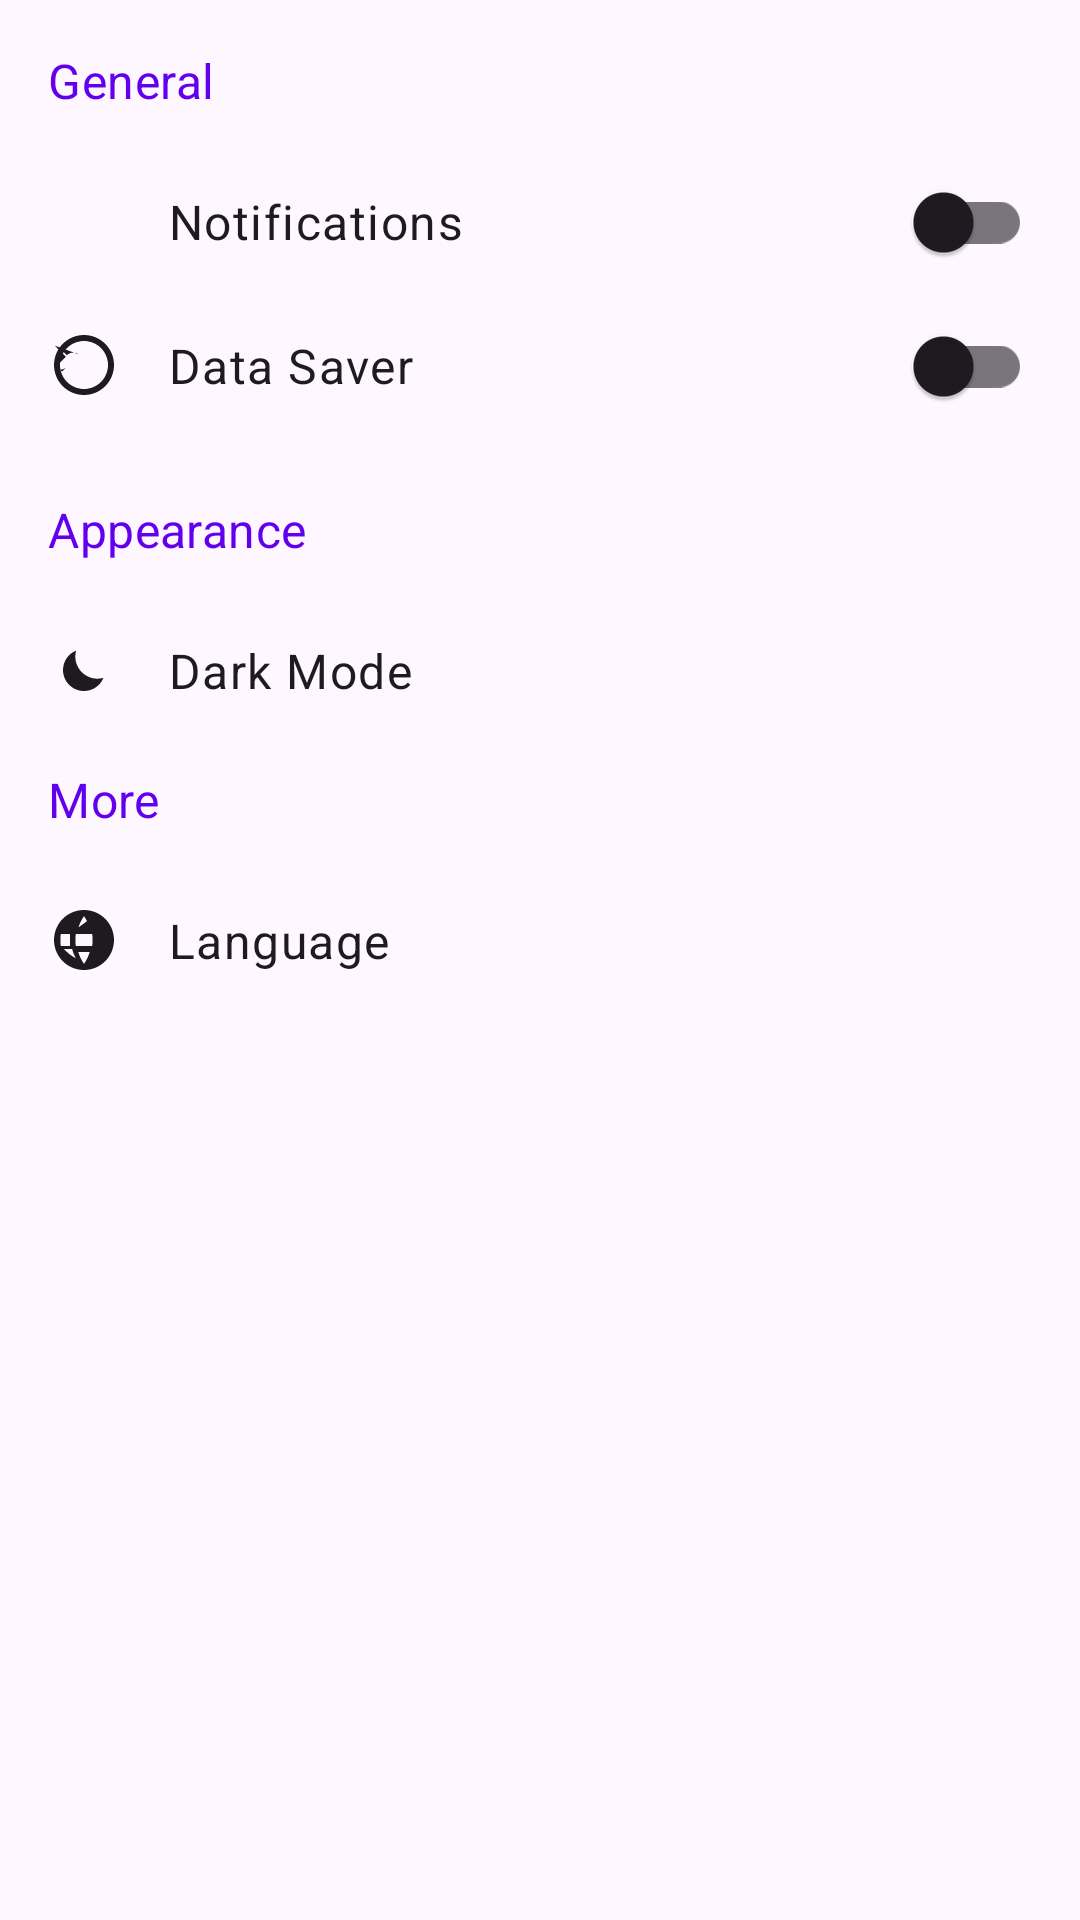

Write the Android layout XML for this screen, with the resource values it uses.
<!-- AndroidManifest.xml: application theme Theme.AnimalLover -->
<!-- res/layout/fragment_setting.xml -->
<?xml version="1.0" encoding="utf-8"?>
<ScrollView xmlns:android="http://schemas.android.com/apk/res/android"
    xmlns:app="http://schemas.android.com/apk/res-auto"
    xmlns:tools="http://schemas.android.com/tools"
    android:layout_width="match_parent"
    android:layout_height="match_parent"
    android:background="?android:attr/colorBackground"
    tools:context=".SettingFragment">

    <androidx.constraintlayout.widget.ConstraintLayout
        android:layout_width="match_parent"
        android:layout_height="wrap_content"
        android:padding="16dp">

        
        <TextView
            android:id="@+id/header_general"
            android:layout_width="wrap_content"
            android:layout_height="wrap_content"
            android:text="General"
            android:textAppearance="@style/TextAppearance.MaterialComponents.Subtitle1"
            android:textColor="?attr/colorPrimary"
            app:layout_constraintStart_toStartOf="parent"
            app:layout_constraintTop_toTopOf="parent" />

        
        <ImageView
            android:id="@+id/icon_notifications"
            android:layout_width="24dp"
            android:layout_height="24dp"
            android:layout_marginTop="24dp"
            android:src="@drawable/ic_notifications"
            app:layout_constraintStart_toStartOf="parent"
            app:layout_constraintTop_toBottomOf="@id/header_general"
            app:tint="?attr/colorOnSurface" />

        <TextView
            android:id="@+id/label_notifications"
            android:layout_width="0dp"
            android:layout_height="wrap_content"
            android:layout_marginStart="16dp"
            android:text="Notifications"
            android:textAppearance="@style/TextAppearance.MaterialComponents.Body1"
            app:layout_constraintBottom_toBottomOf="@id/icon_notifications"
            app:layout_constraintStart_toEndOf="@id/icon_notifications"
            app:layout_constraintTop_toTopOf="@id/icon_notifications"
            app:layout_constraintEnd_toStartOf="@id/switch_notifications"/>

        <com.google.android.material.switchmaterial.SwitchMaterial
            android:id="@+id/switch_notifications"
            android:layout_width="wrap_content"
            android:layout_height="wrap_content"
            app:layout_constraintBottom_toBottomOf="@id/label_notifications"
            app:layout_constraintEnd_toEndOf="parent"
            app:layout_constraintTop_toTopOf="@id/label_notifications" />

        
        <ImageView
            android:id="@+id/icon_data_saver"
            android:layout_width="24dp"
            android:layout_height="24dp"
            android:layout_marginTop="24dp"
            android:src="@drawable/ic_data_saver"
            app:layout_constraintStart_toStartOf="parent"
            app:layout_constraintTop_toBottomOf="@id/icon_notifications"
            app:tint="?attr/colorOnSurface" />

        <TextView
            android:id="@+id/label_data_saver"
            android:layout_width="0dp"
            android:layout_height="wrap_content"
            android:layout_marginStart="16dp"
            android:text="Data Saver"
            android:textAppearance="@style/TextAppearance.MaterialComponents.Body1"
            app:layout_constraintBottom_toBottomOf="@id/icon_data_saver"
            app:layout_constraintStart_toEndOf="@id/icon_data_saver"
            app:layout_constraintTop_toTopOf="@id/icon_data_saver"
            app:layout_constraintEnd_toStartOf="@id/switch_data_saver"/>

        <com.google.android.material.switchmaterial.SwitchMaterial
            android:id="@+id/switch_data_saver"
            android:layout_width="wrap_content"
            android:layout_height="wrap_content"
            app:layout_constraintBottom_toBottomOf="@id/label_data_saver"
            app:layout_constraintEnd_toEndOf="parent"
            app:layout_constraintTop_toTopOf="@id/label_data_saver" />

        
        <TextView
            android:id="@+id/header_appearance"
            android:layout_width="wrap_content"
            android:layout_height="wrap_content"
            android:layout_marginTop="32dp"
            android:text="Appearance"
            android:textAppearance="@style/TextAppearance.MaterialComponents.Subtitle1"
            android:textColor="?attr/colorPrimary"
            app:layout_constraintStart_toStartOf="parent"
            app:layout_constraintTop_toBottomOf="@id/icon_data_saver" />

        
        <ImageView
            android:id="@+id/icon_dark_mode"
            android:layout_width="24dp"
            android:layout_height="24dp"
            android:layout_marginTop="24dp"
            android:src="@drawable/ic_dark_mode"
            app:layout_constraintStart_toStartOf="parent"
            app:layout_constraintTop_toBottomOf="@id/header_appearance"
            app:tint="?attr/colorOnSurface" />

        <TextView
            android:id="@+id/label_dark_mode"
            android:layout_width="0dp"
            android:layout_height="wrap_content"
            android:layout_marginStart="16dp"
            android:text="Dark Mode"
            android:textAppearance="@style/TextAppearance.MaterialComponents.Body1"
            app:layout_constraintBottom_toBottomOf="@id/icon_dark_mode"
            app:layout_constraintStart_toEndOf="@id/icon_dark_mode"
            app:layout_constraintTop_toTopOf="@id/icon_dark_mode" />

        <com.google.android.material.button.MaterialButtonToggleGroup
            android:id="@+id/toggle_dark_mode"
            android:layout_width="wrap_content"
            android:layout_height="wrap_content"
            app:layout_constraintEnd_toEndOf="parent"
            app:layout_constraintTop_toTopOf="@id/label_dark_mode"
            app:layout_constraintBottom_toBottomOf="@id/label_dark_mode"
            app:singleSelection="true"
            app:selectionRequired="true">
            <Button
                android:id="@+id/button_light_mode"
                style="?attr/materialButtonOutlinedStyle"
                android:layout_width="wrap_content"
                android:layout_height="wrap_content"
                android:text="Light" />
            <Button
                android:id="@+id/button_dark_mode"
                style="?attr/materialButtonOutlinedStyle"
                android:layout_width="wrap_content"
                android:layout_height="wrap_content"
                android:text="Dark" />
            <Button
                android:id="@+id/button_system_mode"
                style="?attr/materialButtonOutlinedStyle"
                android:layout_width="wrap_content"
                android:layout_height="wrap_content"
                android:text="System" />
        </com.google.android.material.button.MaterialButtonToggleGroup>

        
        <TextView
            android:id="@+id/header_more"
            android:layout_width="wrap_content"
            android:layout_height="wrap_content"
            android:layout_marginTop="32dp"
            android:text="More"
            android:textAppearance="@style/TextAppearance.MaterialComponents.Subtitle1"
            android:textColor="?attr/colorPrimary"
            app:layout_constraintStart_toStartOf="parent"
            app:layout_constraintTop_toBottomOf="@id/toggle_dark_mode" />

        
        <ImageView
            android:id="@+id/icon_language"
            android:layout_width="24dp"
            android:layout_height="24dp"
            android:layout_marginTop="24dp"
            android:src="@drawable/ic_language"
            app:layout_constraintStart_toStartOf="parent"
            app:layout_constraintTop_toBottomOf="@id/header_more"
            app:tint="?attr/colorOnSurface" />

        <TextView
            android:id="@+id/label_language"
            android:layout_width="0dp"
            android:layout_height="wrap_content"
            android:layout_marginStart="16dp"
            android:text="Language"
            android:textAppearance="@style/TextAppearance.MaterialComponents.Body1"
            app:layout_constraintBottom_toBottomOf="@id/icon_language"
            app:layout_constraintStart_toEndOf="@id/icon_language"
            app:layout_constraintTop_toTopOf="@id/icon_language" />

        <ImageView
            android:layout_width="wrap_content"
            android:layout_height="wrap_content"
            android:src="@drawable/ic_chevron_right"
            app:layout_constraintBottom_toBottomOf="@id/label_language"
            app:layout_constraintEnd_toEndOf="parent"
            app:layout_constraintTop_toTopOf="@id/label_language"
            app:tint="?attr/colorOnSurface" />


    </androidx.constraintlayout.widget.ConstraintLayout>
</ScrollView>
<!-- resources referenced by this layout -->
<resources>
  <!-- drawable ic_dark_mode (drawable) -->
  <vector xmlns:android="http://schemas.android.com/apk/res/android"
      android:width="24dp"
      android:height="24dp"
      android:viewportWidth="24"
      android:viewportHeight="24"
      android:tint="?attr/colorControlNormal">
    <path
        android:fillColor="@android:color/white"
        android:pathData="M9.37,5.51C9.19,6.15 9.1,6.82 9.1,7.5c0,4.08 3.32,7.4 7.4,7.4 0.68,0 1.35,-0.09 1.99,-0.27C17.45,17.19 14.93,19 12,19c-3.86,0 -7,-3.14 -7,-7 0,-2.93 1.81,-5.45 4.37,-6.49z"/>
  </vector>
  <!-- drawable ic_data_saver (drawable) -->
  <vector xmlns:android="http://schemas.android.com/apk/res/android"
      android:width="24dp"
      android:height="24dp"
      android:viewportWidth="24"
      android:viewportHeight="24"
      android:tint="?attr/colorControlNormal">
    <path
        android:fillColor="@android:color/white"
        android:pathData="M12,2C6.48,2 2,6.48 2,12s4.48,10 10,10 10,-4.48 10,-10S17.52,2 12,2zM12,20c-4.41,0 -8,-3.59 -8,-8s3.59,-8 8,-8 8,3.59 8,8 -3.59,8 -8,8z"/>
    <path
        android:fillColor="@android:color/white"
        android:pathData="M10.29,8.46c-1.25,-0.91 -2.99,-0.74 -4.03,0.3l-1.59,-1.59c-1.95,1.95 -1.95,5.12 0,7.07l1.59,-1.59c-1.04,1.04 -2.78,1.21 -4.03,0.3l3.71,-3.71 -3.71,-3.71z"/>
  </vector>
  <!-- drawable ic_language (drawable) -->
  <vector xmlns:android="http://schemas.android.com/apk/res/android"
      android:width="24dp"
      android:height="24dp"
      android:viewportWidth="24"
      android:viewportHeight="24"
      android:tint="?attr/colorControlNormal">
    <path
        android:fillColor="@android:color/white"
        android:pathData="M11.99,2C6.47,2 2,6.48 2,12s4.47,10 9.99,10C17.52,22 22,17.52 22,12S17.52,2 11.99,2zM18.92,9h-2.95c-0.3,-1.13 -0.72,-2.16 -1.23,-3.09 1.63,0.83 2.95,2.02 3.98,3.09zM12,4.04c0.83,1.2 1.48,2.53 1.91,3.96h-3.82c0.43,-1.43 1.08,-2.76 1.91,-3.96zM4.26,14c-0.08,-0.66 -0.13,-1.32 -0.13,-2 0,-0.68 0.05,-1.34 0.13,-2h3.1c-0.03,0.66 -0.05,1.32 -0.05,2s0.02,1.34 0.05,2H4.26zM5.08,15h2.95c0.3,1.13 0.72,2.16 1.23,3.09 -1.63,-0.83 -2.95,-2.02 -3.98,-3.09zM8.18,9h7.64c-0.43,-1.43 -1.08,-2.76 -1.91,-3.96C12.19,6.24 10.53,7.76 8.18,9zM12,19.96c-0.83,-1.2 -1.48,-2.53 -1.91,-3.96h3.82c-0.43,1.43 -1.08,2.76 -1.91,3.96zM14.74,14H9.26c-0.08,-0.66 -0.13,-1.32 -0.13,-2s0.05,-1.34 0.13,-2h5.48c0.08,0.66 0.13,1.32 0.13,2s-0.05,1.34 -0.13,2zM15.82,15h2.95c0.98,-1.07 1.63,-2.26 1.98,-3.09h-3.09c-0.12,0.91 -0.34,1.75 -0.64,2.5zM15.82,9h3.09c-0.35,-0.83 -0.99,-2.02 -1.98,-3.09h-2.95c0.51,0.93 0.93,1.96 1.23,3.09z"/>
  </vector>
  <style name="Theme.AnimalLover" parent="Theme.Material3.DayNight.NoActionBar">
          
          <item name="colorPrimary">@color/purple_500</item>
          <item name="colorOnPrimary">@android:color/white</item>
      </style>
  <color name="purple_500">#6200EE</color>
</resources>
